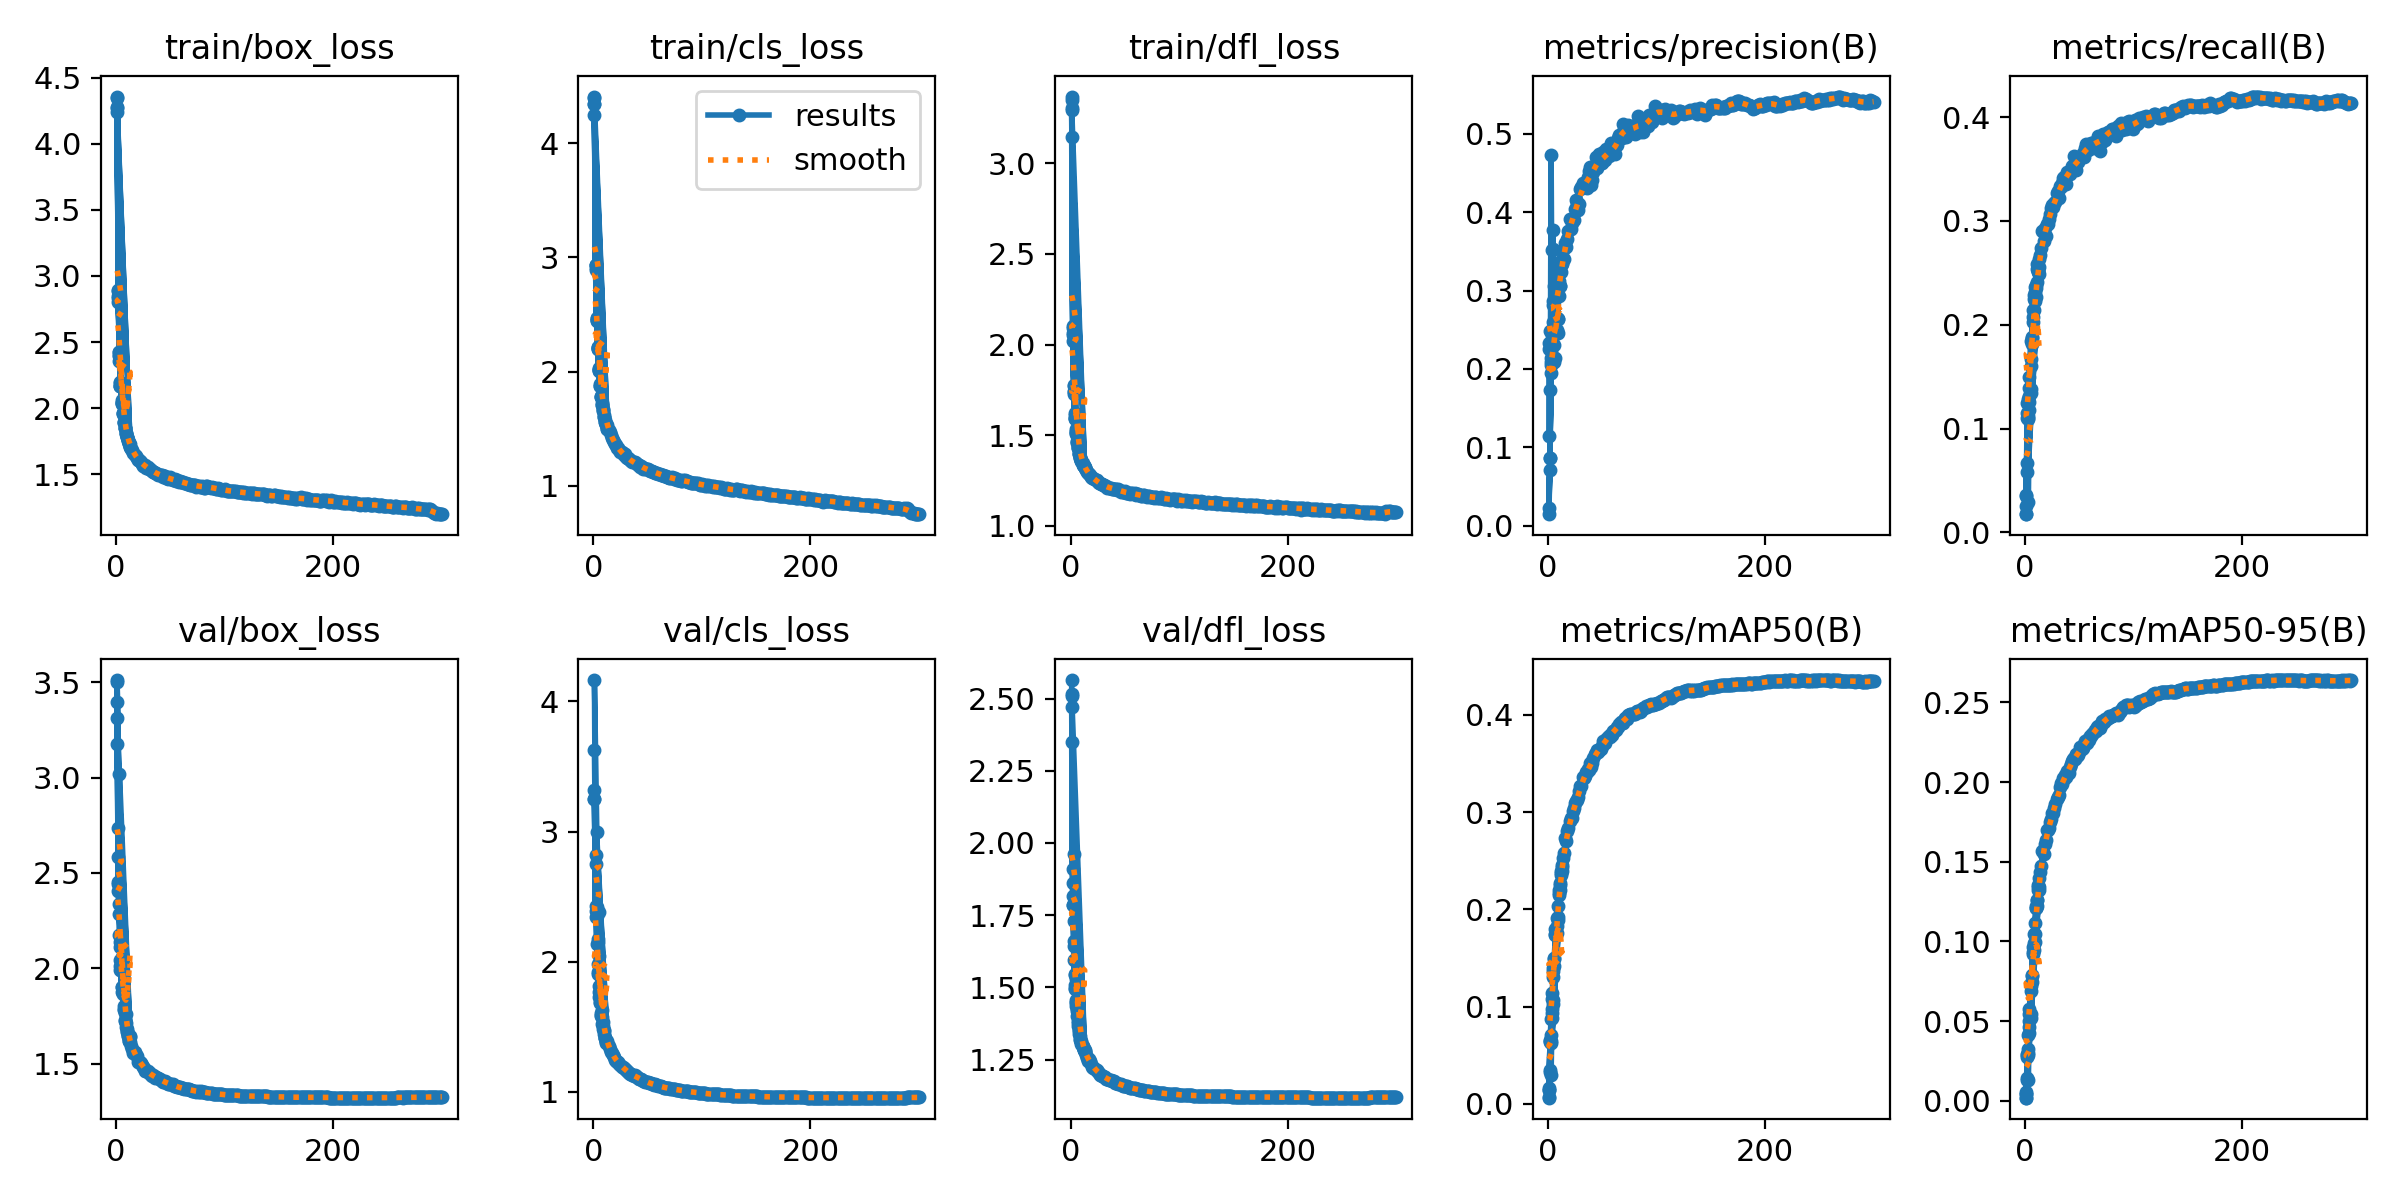

The file beside this chart, header and first rows:
epoch, time, train/box_loss, train/cls_loss, train/dfl_loss, metrics/precision(B), metrics/recall(B), metrics/mAP50(B), metrics/mAP50-95(B), val/box_loss, val/cls_loss, val/dfl_loss, lr/pg0, lr/pg1, lr/pg2
1, 118.6, 4.278, 4.346, 3.293, 0.1139, 0.01761, 0.00688, 0.00195, 3.512, 3.629, 2.564, 0.07007, 0.003325, 0.003325
2, 204.5, 2.846, 2.929, 2.062, 0.2487, 0.0579, 0.03254, 0.01268, 2.738, 2.823, 1.911, 0.04005, 0.006636, 0.006636
3, 288.5, 2.402, 2.454, 1.745, 0.1946, 0.1097, 0.06302, 0.02895, 2.337, 2.42, 1.643, 0.01001, 0.009926, 0.009926
4, 373, 2.168, 2.202, 1.593, 0.2386, 0.1315, 0.09327, 0.04656, 2.045, 2.149, 1.499, 0.009901, 0.009901, 0.009901
5, 457.5, 2.028, 2.007, 1.509, 0.3772, 0.1377, 0.1072, 0.0543, 1.985, 2.044, 1.458, 0.009868, 0.009868, 0.009868
1, 129.8, 4.343, 4.408, 3.368, 0.01455, 0.01749, 0.00643, 0.00188, 3.502, 4.164, 2.51, 0.07007, 0.003325, 0.003325
2, 216, 2.882, 2.932, 2.1, 0.08585, 0.06645, 0.03538, 0.0143, 2.583, 2.749, 1.861, 0.04005, 0.006636, 0.006636
3, 301.9, 2.422, 2.468, 1.776, 0.2135, 0.112, 0.07058, 0.03233, 2.282, 2.408, 1.662, 0.01001, 0.009926, 0.009926
4, 385.6, 2.199, 2.218, 1.62, 0.3523, 0.1175, 0.08806, 0.04245, 2.139, 2.177, 1.543, 0.009901, 0.009901, 0.009901
5, 482.3, 2.061, 2.029, 1.534, 0.3528, 0.1347, 0.1032, 0.05177, 2.061, 2.385, 1.529, 0.009868, 0.009868, 0.009868
1, 108.4, 4.357, 4.398, 3.348, 0.02224, 0.03522, 0.01386, 0.00421, 3.394, 3.252, 2.47, 0.07007, 0.003325, 0.003325
2, 187.5, 2.896, 2.93, 2.089, 0.08643, 0.1105, 0.06363, 0.0275, 2.451, 2.387, 1.818, 0.04005, 0.006636, 0.006636
3, 265.3, 2.421, 2.47, 1.769, 0.2094, 0.1087, 0.06491, 0.02976, 2.444, 2.353, 1.729, 0.01001, 0.009926, 0.009926
4, 341.3, 2.193, 2.214, 1.613, 0.2433, 0.1494, 0.1139, 0.05728, 1.992, 1.904, 1.51, 0.009901, 0.009901, 0.009901
5, 417.6, 2.049, 2.013, 1.525, 0.2815, 0.1845, 0.1402, 0.07365, 1.876, 1.727, 1.436, 0.009868, 0.009868, 0.009868
6, 494.3, 1.965, 1.871, 1.467, 0.209, 0.1882, 0.1502, 0.07878, 1.903, 1.694, 1.418, 0.009835, 0.009835, 0.009835
7, 569.9, 1.898, 1.779, 1.432, 0.2487, 0.2031, 0.1796, 0.09643, 1.779, 1.592, 1.368, 0.009802, 0.009802, 0.009802
8, 645.6, 1.848, 1.71, 1.398, 0.2494, 0.2143, 0.1762, 0.09461, 1.765, 1.633, 1.352, 0.009769, 0.009769, 0.009769
9, 721.6, 1.814, 1.663, 1.38, 0.2632, 0.2312, 0.1921, 0.1047, 1.714, 1.509, 1.317, 0.009736, 0.009736, 0.009736
10, 797.9, 1.784, 1.605, 1.362, 0.2933, 0.2358, 0.217, 0.1208, 1.682, 1.465, 1.314, 0.009703, 0.009703, 0.009703
11, 873.9, 1.756, 1.562, 1.338, 0.3061, 0.2541, 0.2253, 0.126, 1.646, 1.41, 1.293, 0.00967, 0.00967, 0.00967
12, 949.4, 1.735, 1.538, 1.332, 0.3333, 0.2518, 0.239, 0.1352, 1.618, 1.386, 1.283, 0.009637, 0.009637, 0.009637
13, 1025, 1.71, 1.502, 1.321, 0.34, 0.2554, 0.239, 0.1324, 1.644, 1.379, 1.282, 0.009604, 0.009604, 0.009604
1, 105.6, 4.269, 4.342, 3.306, 0.2329, 0.0258, 0.01408, 0.00433, 3.315, 3.317, 2.515, 0.07007, 0.003325, 0.003325
2, 182.5, 2.829, 2.907, 2.054, 0.1731, 0.1149, 0.06579, 0.02866, 2.403, 2.347, 1.785, 0.04005, 0.006636, 0.006636
3, 262, 2.392, 2.45, 1.74, 0.2045, 0.1289, 0.0874, 0.04127, 2.174, 2.134, 1.596, 0.01001, 0.009926, 0.009926
4, 338.5, 2.169, 2.209, 1.594, 0.2441, 0.1394, 0.1083, 0.05436, 2.011, 1.92, 1.495, 0.009901, 0.009901, 0.009901
5, 415.6, 2.038, 2.02, 1.512, 0.2601, 0.1603, 0.1308, 0.06875, 1.904, 1.814, 1.445, 0.009868, 0.009868, 0.009868
6, 490.2, 1.962, 1.874, 1.459, 0.2307, 0.1874, 0.1487, 0.078, 1.865, 1.685, 1.4, 0.009835, 0.009835, 0.009835
7, 565.4, 1.896, 1.78, 1.428, 0.2135, 0.2144, 0.1751, 0.09235, 1.786, 1.61, 1.377, 0.009802, 0.009802, 0.009802
8, 640.5, 1.847, 1.708, 1.395, 0.2637, 0.2252, 0.1832, 0.09908, 1.729, 1.578, 1.341, 0.009769, 0.009769, 0.009769
9, 717.3, 1.811, 1.657, 1.376, 0.2456, 0.2225, 0.1893, 0.09945, 1.76, 1.533, 1.331, 0.009736, 0.009736, 0.009736
10, 792, 1.781, 1.606, 1.358, 0.3065, 0.2384, 0.22, 0.1224, 1.665, 1.445, 1.304, 0.009703, 0.009703, 0.009703
11, 866.3, 1.756, 1.561, 1.336, 0.3061, 0.2585, 0.2271, 0.126, 1.646, 1.416, 1.296, 0.00967, 0.00967, 0.00967
12, 942.1, 1.733, 1.536, 1.329, 0.336, 0.2507, 0.2374, 0.1339, 1.628, 1.389, 1.282, 0.009637, 0.009637, 0.009637
13, 1018, 1.709, 1.496, 1.318, 0.3352, 0.2487, 0.2433, 0.1343, 1.642, 1.387, 1.278, 0.009604, 0.009604, 0.009604
1, 118.2, 4.241, 4.243, 3.147, 0.2257, 0.036, 0.01632, 0.00522, 3.176, 3.253, 2.348, 0.07004, 0.003329, 0.003329
2, 208.6, 2.805, 2.893, 2.019, 0.07031, 0.125, 0.06491, 0.0294, 2.445, 2.428, 1.784, 0.04002, 0.006641, 0.006641
3, 296.5, 2.359, 2.447, 1.726, 0.4737, 0.02954, 0.02992, 0.01269, 3.019, 2.999, 1.96, 0.009971, 0.00993, 0.00993
4, 386, 2.167, 2.197, 1.592, 0.2322, 0.1251, 0.09807, 0.0501, 2.114, 1.985, 1.545, 0.009901, 0.009901, 0.009901
5, 475.8, 2.037, 2.012, 1.517, 0.2873, 0.1666, 0.1367, 0.07187, 1.901, 1.77, 1.449, 0.009868, 0.009868, 0.009868
6, 559.9, 1.958, 1.896, 1.465, 0.3057, 0.1812, 0.1414, 0.07448, 1.897, 1.723, 1.424, 0.009835, 0.009835, 0.009835
7, 647.2, 1.89, 1.788, 1.428, 0.2516, 0.2079, 0.1736, 0.09322, 1.803, 1.584, 1.383, 0.009802, 0.009802, 0.009802
8, 735.2, 1.848, 1.728, 1.4, 0.2649, 0.2287, 0.1913, 0.1044, 1.725, 1.523, 1.347, 0.009769, 0.009769, 0.009769
9, 822.3, 1.806, 1.673, 1.376, 0.2636, 0.236, 0.2032, 0.1114, 1.692, 1.483, 1.323, 0.009736, 0.009736, 0.009736
10, 910.4, 1.779, 1.618, 1.359, 0.3127, 0.2263, 0.2153, 0.1212, 1.67, 1.475, 1.311, 0.009703, 0.009703, 0.009703
11, 997.9, 1.75, 1.58, 1.347, 0.3243, 0.2409, 0.2199, 0.1223, 1.654, 1.413, 1.295, 0.00967, 0.00967, 0.00967
12, 1084, 1.725, 1.546, 1.332, 0.3237, 0.2524, 0.2352, 0.1321, 1.616, 1.378, 1.287, 0.009637, 0.009637, 0.009637
13, 1172, 1.725, 1.532, 1.324, 0.3335, 0.2632, 0.2455, 0.1395, 1.611, 1.376, 1.28, 0.009604, 0.009604, 0.009604
14, 1259, 1.69, 1.487, 1.308, 0.3517, 0.2672, 0.2525, 0.1434, 1.592, 1.349, 1.265, 0.009571, 0.009571, 0.009571
15, 1343, 1.681, 1.471, 1.299, 0.34, 0.2739, 0.258, 0.1474, 1.577, 1.329, 1.256, 0.009538, 0.009538, 0.009538
16, 1429, 1.663, 1.442, 1.29, 0.3614, 0.2905, 0.273, 0.1571, 1.553, 1.309, 1.247, 0.009505, 0.009505, 0.009505
17, 1514, 1.644, 1.423, 1.288, 0.3554, 0.2809, 0.2703, 0.1547, 1.561, 1.302, 1.251, 0.009472, 0.009472, 0.009472
18, 1602, 1.635, 1.402, 1.279, 0.3665, 0.2932, 0.2805, 0.1612, 1.545, 1.286, 1.244, 0.009439, 0.009439, 0.009439
19, 1690, 1.621, 1.386, 1.271, 0.3756, 0.285, 0.284, 0.1636, 1.541, 1.269, 1.236, 0.009406, 0.009406, 0.009406
20, 1777, 1.609, 1.371, 1.265, 0.3918, 0.2971, 0.2906, 0.1697, 1.509, 1.244, 1.223, 0.009373, 0.009373, 0.009373
21, 1863, 1.606, 1.356, 1.263, 0.3792, 0.297, 0.2938, 0.1697, 1.51, 1.238, 1.221, 0.00934, 0.00934, 0.00934
22, 1949, 1.599, 1.336, 1.26, 0.3862, 0.3022, 0.2944, 0.1714, 1.51, 1.232, 1.222, 0.009307, 0.009307, 0.009307
23, 2033, 1.596, 1.334, 1.251, 0.3909, 0.3071, 0.3007, 0.1749, 1.503, 1.226, 1.214, 0.009274, 0.009274, 0.009274
24, 2120, 1.58, 1.318, 1.251, 0.3905, 0.3125, 0.3039, 0.1766, 1.495, 1.213, 1.213, 0.009241, 0.009241, 0.009241
... 276 more rows
